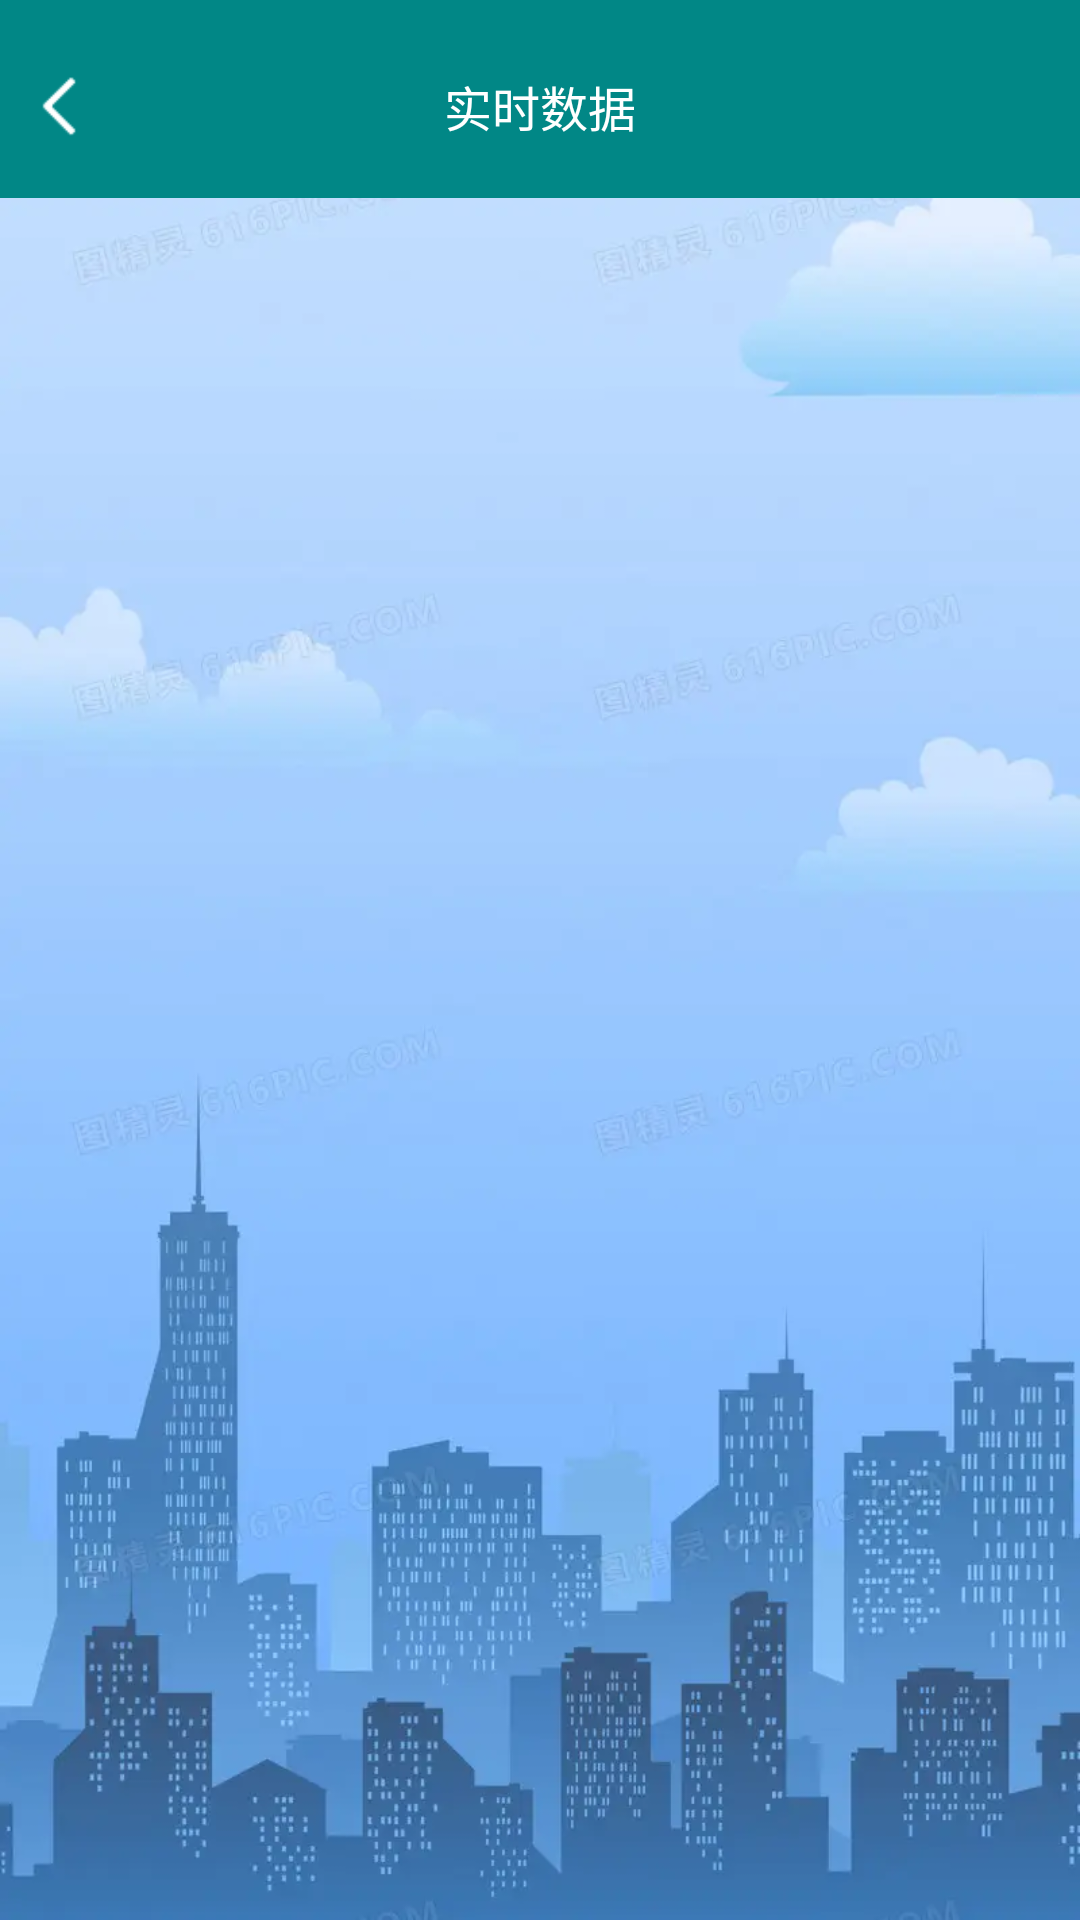

This screen was rendered from an Android layout file. Write that file and the resources it references.
<!-- AndroidManifest.xml: application theme Theme.NewManageMoneyAPP -->
<!-- res/layout/activity_see_all2.xml -->
<?xml version="1.0" encoding="utf-8"?>
<LinearLayout xmlns:android="http://schemas.android.com/apk/res/android"
    xmlns:app="http://schemas.android.com/apk/res-auto"
    xmlns:tools="http://schemas.android.com/tools"
    android:layout_width="match_parent"
    android:layout_height="match_parent"
    android:background="@drawable/bg"
    android:orientation="vertical"
    tools:context=".SeeAllActivity"
    tools:ignore="MissingDefaultResource">

    <include layout="@layout/layout_title"/>

    <androidx.recyclerview.widget.RecyclerView
        android:id="@+id/common_recycleView"
        android:layout_width="match_parent"
        android:layout_height="match_parent"
        android:layout_centerInParent="true"
        android:visibility="visible" />

</LinearLayout>
<!-- res/layout/layout_title.xml (included above) -->
<?xml version="1.0" encoding="utf-8"?>
    <RelativeLayout xmlns:android="http://schemas.android.com/apk/res/android"
        android:layout_width="match_parent"
        android:layout_height="66dp"
        android:background="@color/teal_700">
    <RelativeLayout
        android:layout_width="match_parent"
        android:layout_height="match_parent"
        android:orientation="horizontal"
        android:layout_marginTop="5dp">
        <TextView
            android:text="实时数据"
            android:id="@+id/nav_title"
            android:textSize="16sp"
            android:textColor="#fff"
            android:gravity="center"
            android:singleLine="true"
            android:ellipsize="marquee"
            android:layout_width="wrap_content"
            android:layout_height="match_parent"
            android:layout_centerInParent="true"/>








        <ImageButton
            android:id="@+id/button_backward"
            android:layout_width="20dp"
            android:layout_height="20dp"
            android:scaleType="fitXY"
            android:src="@mipmap/back_arrow"
            android:layout_marginLeft="10dp"
            android:background="@null"
            android:layout_alignParentLeft="true"
            android:layout_centerVertical="true"
            android:visibility="visible"
            />


















    </RelativeLayout>

    </RelativeLayout>
<!-- resources referenced by this layout -->
<resources>
  <color name="teal_700">#FF018786</color>
  <!-- drawable bg: jpg bitmap (drawable, 443654 bytes) -->
  <!-- mipmap back_arrow: png bitmap (mipmap-hdpi, 457 bytes) -->
  <style name="Theme.NewManageMoneyAPP" parent="Theme.AppCompat.DayNight.NoActionBar">
          
          <item name="colorPrimary">@color/purple_500</item>
          <item name="colorPrimaryVariant">@color/purple_700</item>
          <item name="colorOnPrimary">@color/white</item>
          
          <item name="colorSecondary">@color/teal_200</item>
          <item name="colorSecondaryVariant">@color/teal_700</item>
          <item name="colorOnSecondary">@color/black</item>
          
          <item name="android:statusBarColor">?attr/colorPrimaryVariant</item>
          
      </style>
  <color name="purple_500">#FF6200EE</color>
  <color name="purple_700">#FF3700B3</color>
  <color name="white">#FFFFFFFF</color>
  <color name="teal_200">#FF03DAC5</color>
  <color name="black">#FF000000</color>
</resources>
